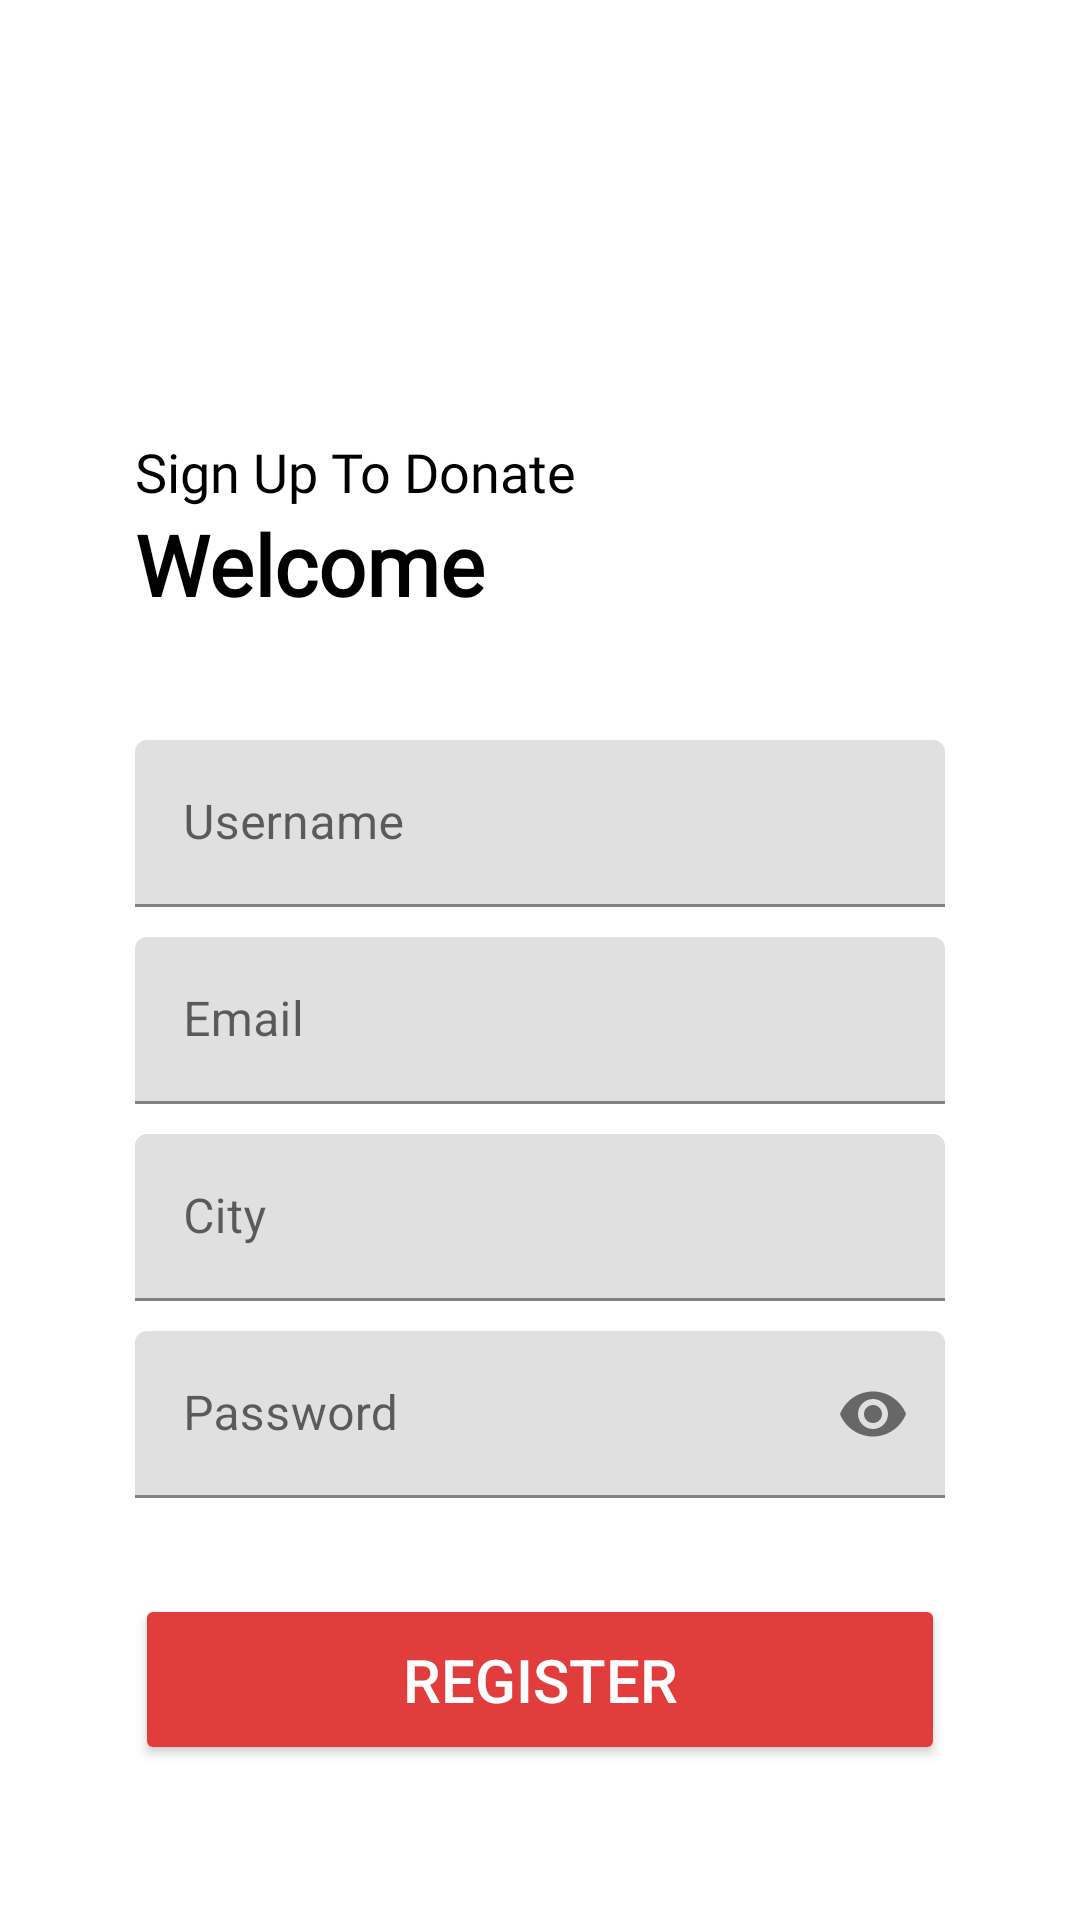

The Android layout XML behind this screen, and the referenced resources:
<!-- AndroidManifest.xml: application theme Theme.Plasma5 -->
<!-- res/layout/activity_registration.xml -->
<?xml version="1.0" encoding="utf-8"?>
<LinearLayout xmlns:android="http://schemas.android.com/apk/res/android"
    xmlns:app="http://schemas.android.com/apk/res-auto"
    android:orientation="vertical"
    xmlns:tools="http://schemas.android.com/tools"
    android:layout_width="match_parent"
    android:layout_height="match_parent"
    android:layout_margin="10dp"
    tools:context=".RegistrationActivity"
    android:background="#fff"
    android:padding="30dp">
    >

    <ImageView
        android:layout_width="100dp"
        android:layout_height="100dp"
        android:src="@drawable/favpng_blood_donation_logo_blood_bank"/>


    <LinearLayout
        android:layout_width="match_parent"
        android:layout_height="match_parent"
        android:layout_margin="15dp"
        android:orientation="vertical">

        <TextView
            android:layout_width="match_parent"
            android:layout_height="wrap_content"
            android:fontFamily="@font/antic"
            android:text="Sign Up To Donate"
            android:textColor="@color/black"
            android:textSize="18sp" />

        <RelativeLayout
            android:layout_width="match_parent"
            android:layout_height="wrap_content">

            <TextView
                android:id="@+id/textView"
                android:layout_width="wrap_content"
                android:layout_height="wrap_content"
                android:fontFamily="@font/bungee"
                android:text="Welcome"
                android:textColor="@color/black"
                android:textSize="28sp"


                android:textStyle="bold" />

        </RelativeLayout>


        <com.google.android.material.textfield.TextInputLayout
            android:layout_width="match_parent"
            android:layout_height="wrap_content"
            android:layout_marginTop="40dp">


            <EditText
                android:id="@+id/ed_username"
                android:layout_width="match_parent"
                android:layout_height="wrap_content"
                android:hint="Username"
                android:inputType="textPersonName" />
        </com.google.android.material.textfield.TextInputLayout>

        <com.google.android.material.textfield.TextInputLayout
            android:layout_width="match_parent"
            android:layout_height="wrap_content"
            android:layout_marginTop="10dp">


            <EditText
                android:id="@+id/ed_email"
                android:layout_width="match_parent"
                android:layout_height="wrap_content"
                android:hint="Email"
                android:inputType="textEmailAddress" />
        </com.google.android.material.textfield.TextInputLayout>

        <com.google.android.material.textfield.TextInputLayout
            android:layout_width="match_parent"
            android:layout_height="wrap_content"
            android:layout_marginTop="10dp">


            <EditText
                android:id="@+id/city"
                android:layout_width="match_parent"
                android:layout_height="wrap_content"
                android:ems="10"
                android:hint="City"
                android:inputType="textPersonName" />
        </com.google.android.material.textfield.TextInputLayout>


        <com.google.android.material.textfield.TextInputLayout
            android:layout_width="match_parent"
            android:layout_height="wrap_content"
            android:layout_marginTop="10dp"
            app:passwordToggleEnabled="true">

            <EditText
                android:id="@+id/ed_password"
                android:layout_width="match_parent"
                android:layout_height="wrap_content"
                android:ems="10"
                android:hint="Password"
                android:inputType="textPassword" />
        </com.google.android.material.textfield.TextInputLayout>




        <Button
            android:id="@+id/btn_register"
            android:layout_width="match_parent"
            android:layout_height="wrap_content"
            android:layout_marginTop="32dp"
            android:onClick="Register"
            android:padding="15dp"
            android:text="Register"
            android:textColor="@android:color/white"
            app:backgroundTint="#E13D3D"
            android:textSize="20dp" />

        <TextView
            android:id="@+id/txtsignup"
            android:layout_width="wrap_content"
            android:layout_height="wrap_content"
            android:layout_marginTop="4dp"
            android:layout_marginRight="3dp"
            android:layout_marginBottom="50dp"
            android:textColor="@color/black"
            android:onClick="moveToLogin"
            android:text="Already Have An Account ?"
            android:textSize="15sp"

            android:textStyle="bold" />

    </LinearLayout>





</LinearLayout>
<!-- resources referenced by this layout -->
<resources>
  <style name="Theme.Plasma5" parent="Theme.MaterialComponents.DayNight.NoActionBar">
          
          <item name="colorPrimary">@color/purple_500</item>
          <item name="colorPrimaryVariant">@color/purple_700</item>
          <item name="colorOnPrimary">@color/white</item>
          
          <item name="colorSecondary">@color/teal_200</item>
          <item name="colorSecondaryVariant">@color/teal_700</item>
          <item name="colorOnSecondary">@color/black</item>
          
          <item name="android:statusBarColor" tools:targetApi="l">?attr/colorPrimaryVariant</item>
          
      </style>
  <!-- not gathered from this repository: default colours our renderer supplied (Android Studio template values) -->
  <color name="purple_500">#FF6200EE</color>
  <color name="purple_700">#FF3700B3</color>
  <color name="teal_200">#FF03DAC5</color>
  <color name="teal_700">#FF018786</color>
  <color name="black">#FF000000</color>
  <color name="white">#FFFFFFFF</color>
</resources>
